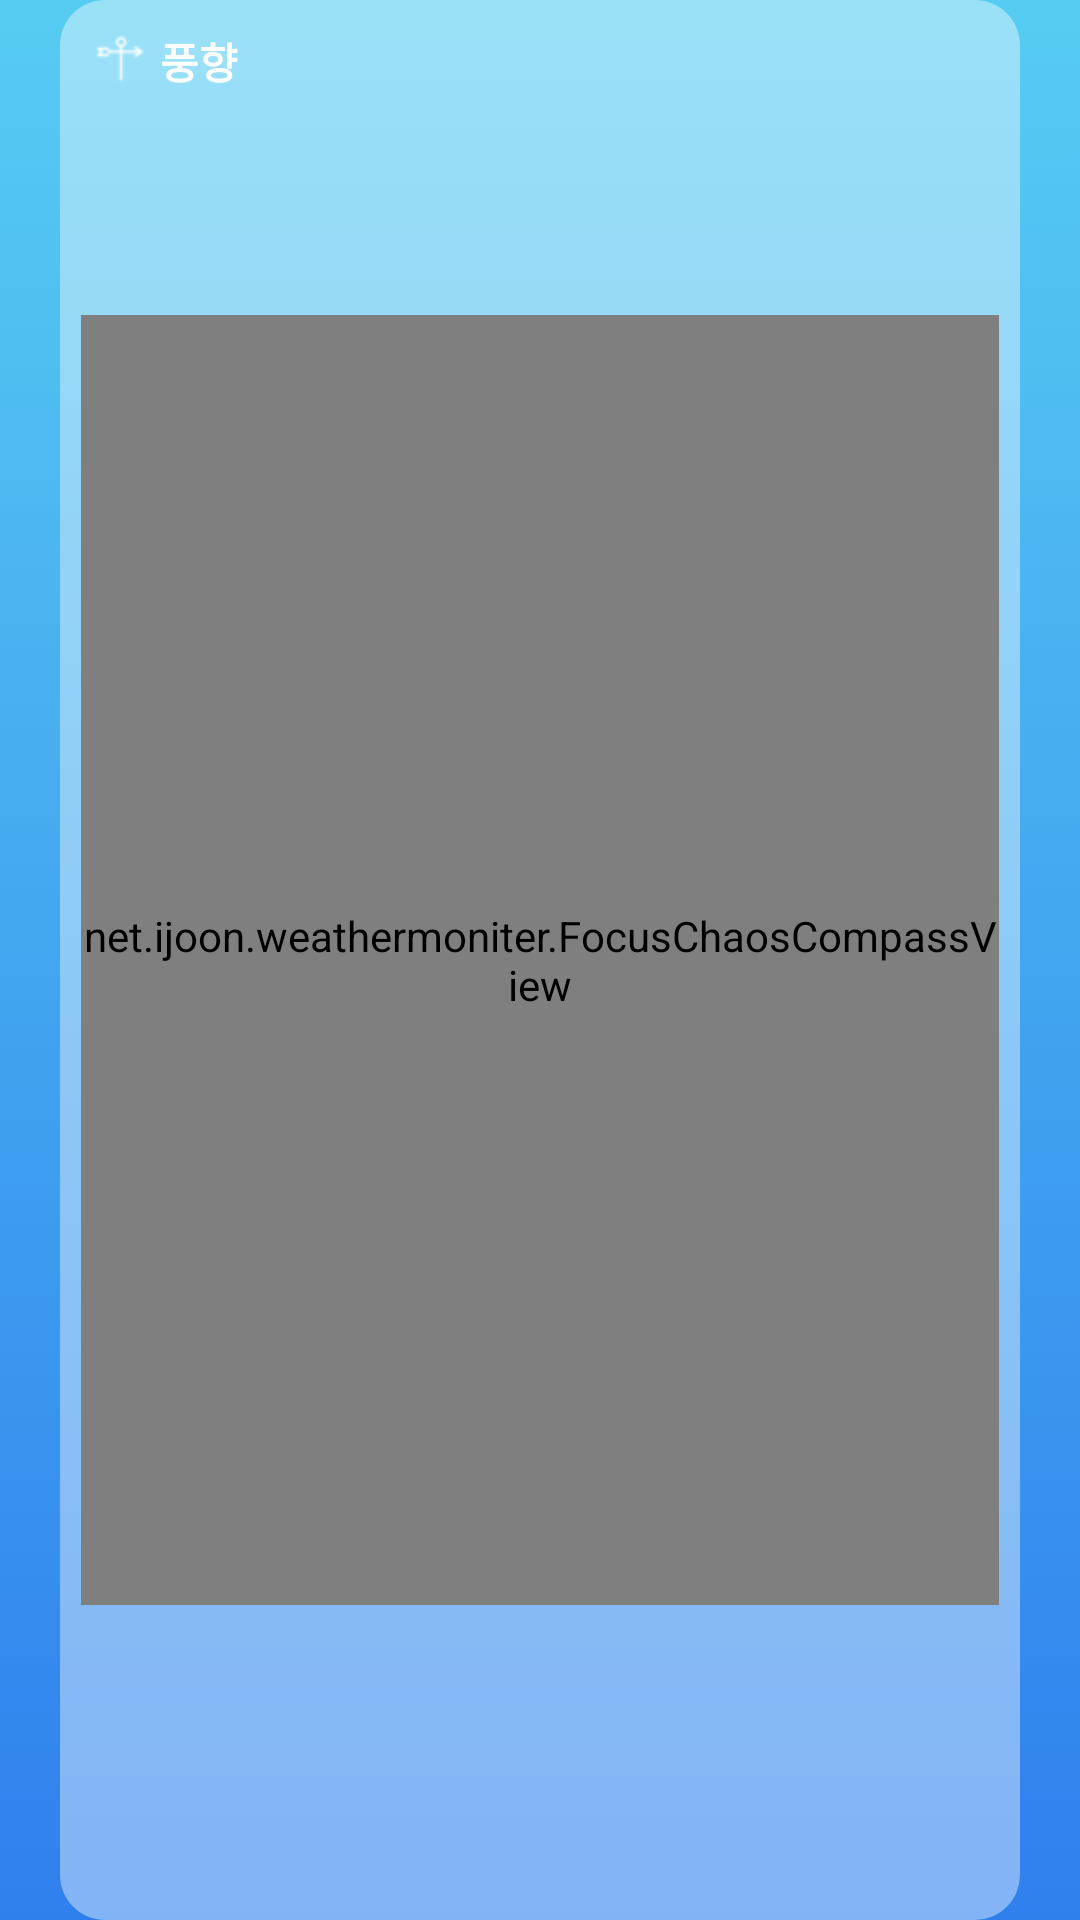

This screen was rendered from an Android layout file. Write that file and the resources it references.
<!-- AndroidManifest.xml: application theme AppTheme -->
<!-- res/layout/activity_wind_direction.xml -->
<?xml version="1.0" encoding="utf-8"?>
<LinearLayout xmlns:android="http://schemas.android.com/apk/res/android"
    android:orientation="vertical" android:layout_width="match_parent"
    android:layout_height="match_parent"
    android:background="@drawable/blue_skies">


    <RelativeLayout
        android:layout_width="match_parent"
        android:layout_height="wrap_content"
        android:id="@+id/rlMidWindDirection"
        android:layout_weight="1">
        <ImageView
            android:layout_width="20dp"
            android:layout_height="20dp"
            android:id="@+id/ivWindDirection"
            android:src="@drawable/ic_wind_direction"
            android:layout_marginTop="10dp"
            android:layout_marginLeft="30dp" />
        <TextView
            android:layout_width="wrap_content"
            android:layout_height="wrap_content"
            android:text=" 풍향"
            android:layout_marginTop="10dp"
            android:layout_toRightOf="@+id/ivWindDirection"
            android:textColor="@color/white"
            android:textStyle="bold"
            android:id="@+id/tvWindDirection" />

        <RelativeLayout
            android:id="@+id/rlWindDirection"
            android:layout_width="391dp"
            android:layout_height="match_parent"
            android:layout_marginLeft="20dp"
            android:layout_marginRight="20dp"
            android:background="@drawable/rounded">


            <net.ijoon.weathermoniter.FocusChaosCompassView
                android:id="@+id/ccv"
                android:layout_width="306dp"
                android:layout_height="430dp"
                android:layout_centerInParent="true"
                android:background="#00ffffff" />

        </RelativeLayout>
    </RelativeLayout>

</LinearLayout>
<!-- resources referenced by this layout -->
<resources>
  <color name="white">#fff</color>
  <!-- drawable blue_skies: jpg bitmap (drawable, 1647 bytes) -->
  <!-- drawable ic_wind_direction: png bitmap (drawable, 680 bytes) -->
  <!-- drawable rounded (drawable) -->
  <?xml version="1.0" encoding="UTF-8"?>
  <shape xmlns:android="http://schemas.android.com/apk/res/android">
      <solid android:color="#66FFFFFF"/>
      <corners android:radius="15dp"/>
      <padding android:left="0dip" android:top="0dip" android:right="0dip" android:bottom="0dip" />
  </shape>
  <style name="AppTheme" parent="Theme.AppCompat.Light.DarkActionBar">
          
          <item name="colorPrimary">@color/blueSkiestop</item>
          <item name="colorPrimaryDark">@color/blueSkiestop</item>
          <item name="colorAccent">@color/black</item>
      </style>
  <color name="blueSkiestop">#56CBF2</color>
  <color name="black">#000</color>
</resources>
